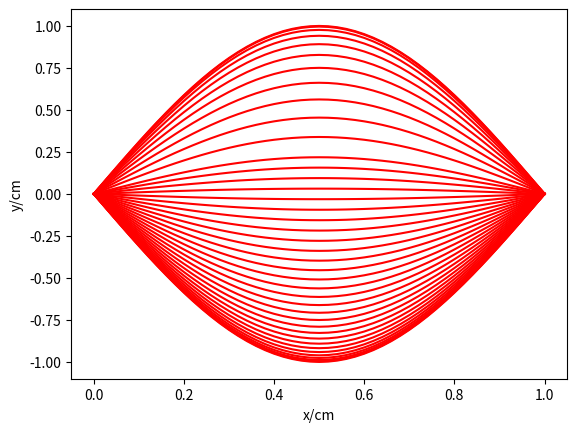

Reproduce this figure in Python.
import numpy as np
import matplotlib.pyplot as plt

# initialize
delta_t = 0.02
delta_x = 0.02
c = 1  # 波速
tao = c * delta_t / delta_x

x_max = 50
t_max = 79
u = np.zeros((x_max+1, t_max+1))

# 初始条件
for i in range(0, x_max+1):
    u[i][0] = np.sin(i * delta_x * np.pi)
    u[i][1] = np.sin(i * delta_x * np.pi)

# 边界条件
u[0, :] = 0
u[x_max, :] = 0

for t in range(1, t_max):
    for x in range(1, x_max):
        u[x][t+1] = 2*(1 - tao**2) * u[x][t] - u[x][t-1] + \
            tao**2 * (u[x-1][t]+u[x+1][t])

x = np.arange(0, 1.02, 0.02)
for t in range(0, 80, 2):
    plt.plot(x, u[:, t], 'r')

plt.xlabel('x/cm')
plt.ylabel('y/cm')
plt.show()
